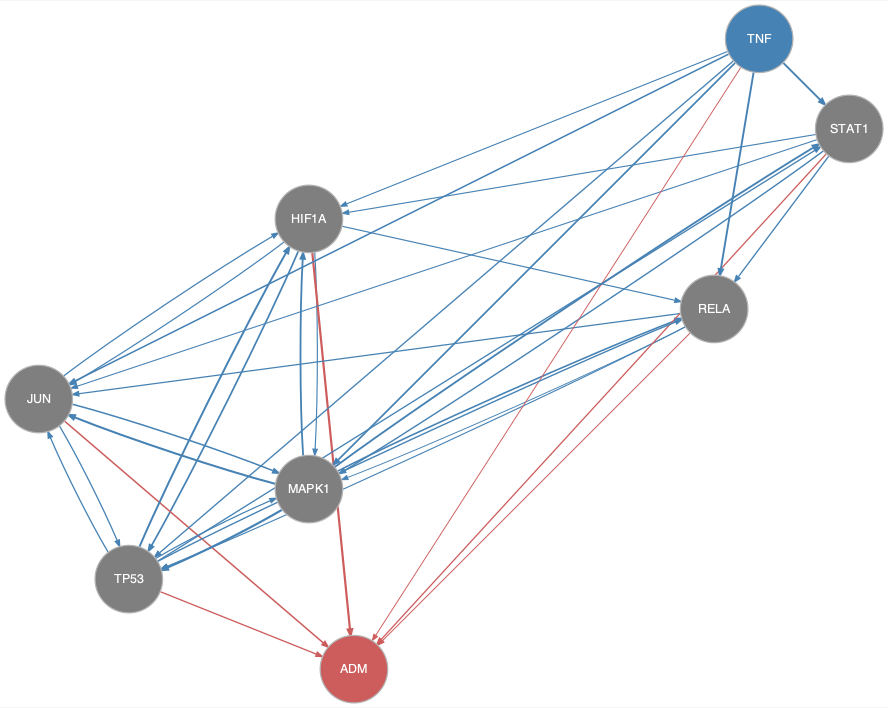

The file beside this chart, header and first rows:
from	to
HIF1A	JUN
HIF1A	MAPK1
HIF1A	RELA
HIF1A	TP53
JUN	HIF1A
JUN	MAPK1
JUN	TP53
MAPK1	HIF1A
MAPK1	JUN
MAPK1	RELA
MAPK1	STAT1
MAPK1	TP53
RELA	JUN
RELA	MAPK1
RELA	TP53
STAT1	HIF1A
STAT1	JUN
STAT1	MAPK1
STAT1	RELA
TNF	HIF1A
TNF	JUN
TNF	MAPK1
TNF	RELA
TNF	STAT1
TNF	TP53
TP53	HIF1A
TP53	JUN
TP53	MAPK1
TP53	RELA
TP53	STAT1
HIF1A	ADM
JUN	ADM
RELA	ADM
STAT1	ADM
TNF	ADM
TP53	ADM
